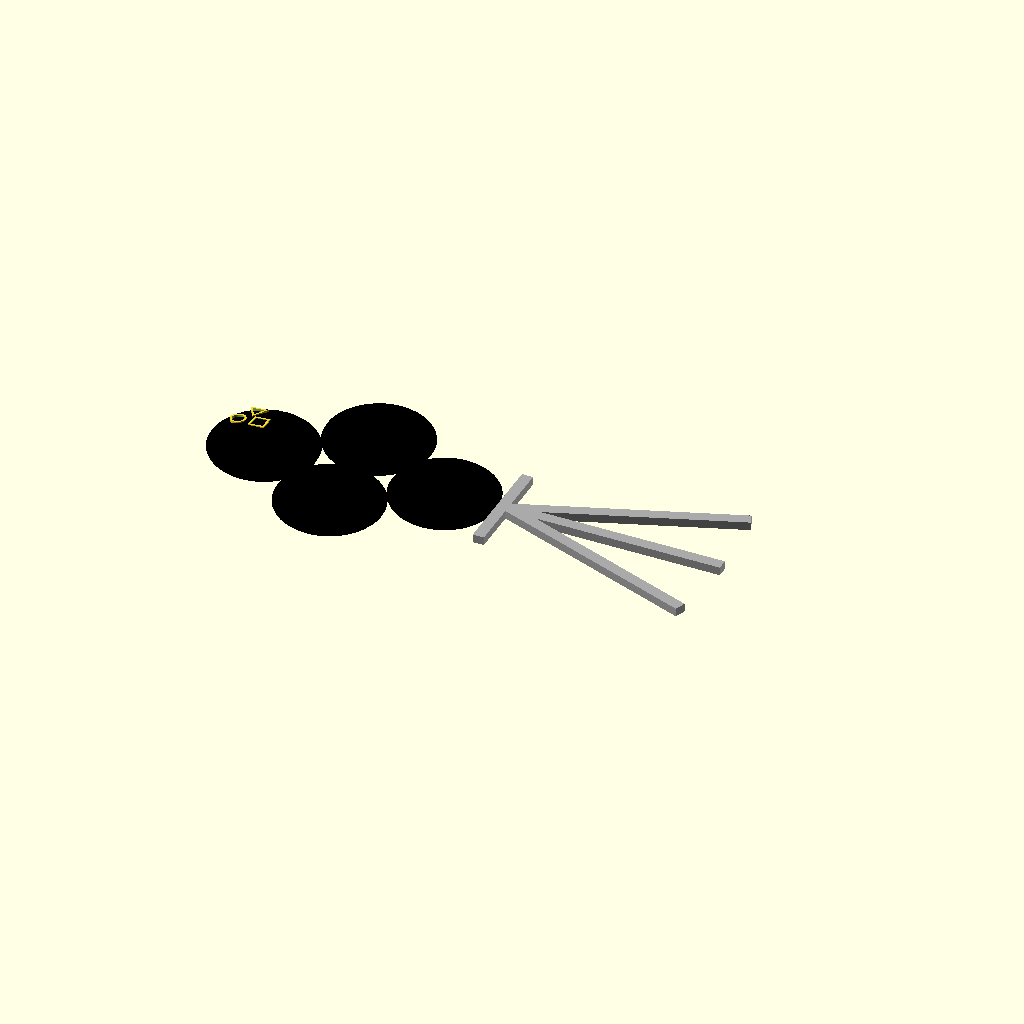
Cell 1: rendered with the file's own defaults.
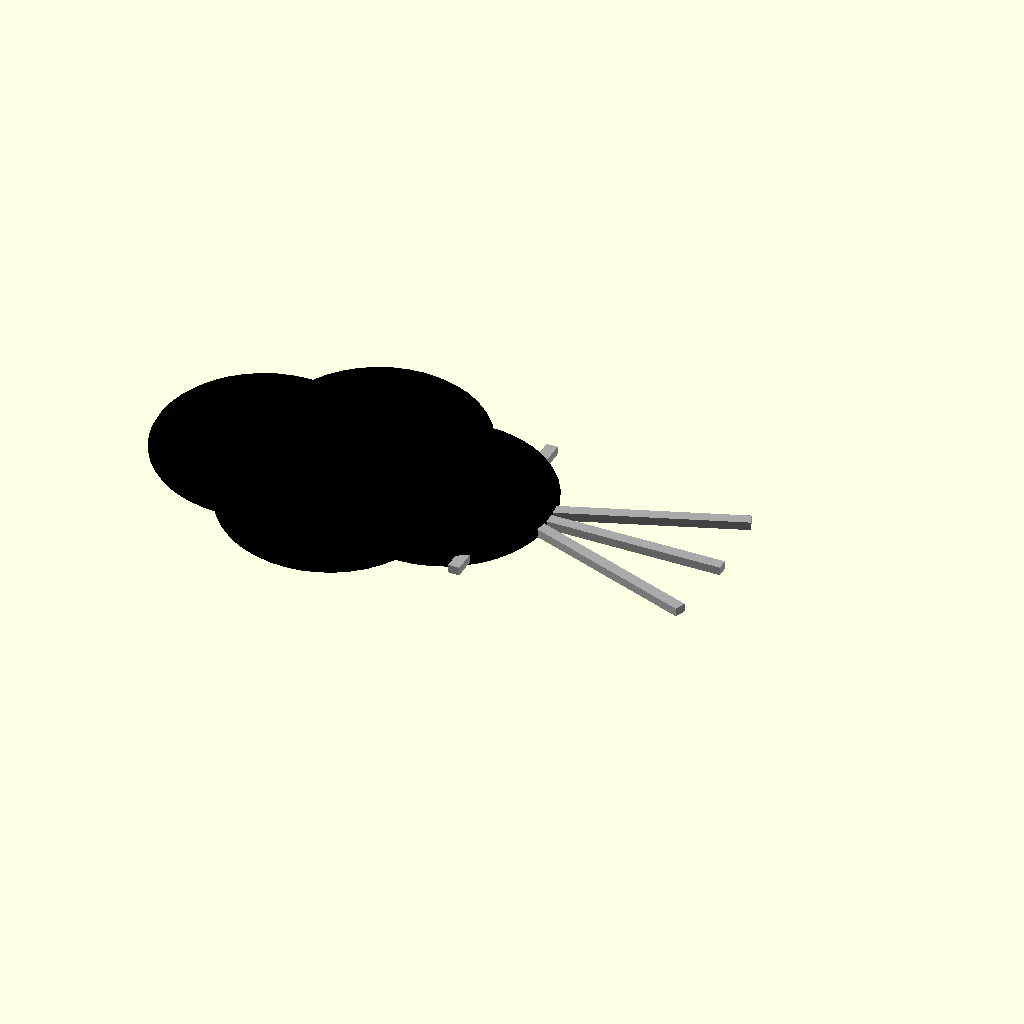
Cell 2 — radius set to 7.6, the other parameters unchanged.
One fixed orthographic camera (rotation 55°, 0°, 25°; colour scheme Cornfield) for every cell.
The OpenSCAD source (scenes/3_water_scene/fish_fins_closing.scad):

// short length / neck is the circle diameter

circleThickness = 1;
radius = 3.8;
sin_cycle = 720;

fish();

module fish() {
    
    color("DarkGray")
    translate([12,0,0])
    rotate([0,0,90])
    cube([0.8,16,0.6],center=true);
    color("DarkGray")
    translate([12,-8*sin(20)+(2*$t),0])
    rotate([0,0,90-20+(20*$t)])
    cube([0.8,16,0.6],center=true);
    color("DarkGray")
    translate([12,8*sin(20)-(2*$t),0])
    rotate([0,0,90+20-(20*$t)])
    cube([0.8,16,0.6],center=true);



    color("DarkGray")
    rotate([0,0,90])
    translate([0,-4.2,0])
    cube([radius*2,0.8,0.6],center=true);



    
    translate([0,0,0])
    color("Black")
    scale([1,1,0.3])
    sphere(radius,$fn=40);
    translate([-6.5,3.8,0])
    color("Black")
    scale([1,1,0.3])
    sphere(radius,$fn=40);
    translate([-6.5,-3.8,0])
    color("Black")
    scale([1,1,0.3])
    sphere(radius,$fn=40);









    // head
    translate([-10,0,0])
    union(){
    translate([-4.5,1.3,0.9])
    rotate([-5,-5,0])
    scale(0.25)
    union(){
    triagon_distance = 3.5;
    xtra_rotation = -30;
    wall_thickness = 0.5;

    rotate([0,0,120+xtra_rotation])
    translate([triagon_distance,0,0])
    rotate([0,0,60])
    difference(){
    regular_star(1.5,3,3);
    regular_star(1.5,3-(wall_thickness*2),3-(wall_thickness*2));
    }

    rotate([0,0,240+xtra_rotation])
    translate([triagon_distance,0,0])
    difference(){
    cylinder(1, 2.25, 2.25, $fn=30,center=true);
    cylinder(1.1, 2.25-wall_thickness, 2.25-wall_thickness, $fn=30,center=true);
    }

    rotate([0,0,360+xtra_rotation])
    translate([triagon_distance,0,0])
    rotate([0,0,30])
    difference(){
    cube([4.5,4.5,1],center=true);
    cube([4.5-(wall_thickness*2),4.5-(wall_thickness*2),1.2],center=true);
    }
    }

    rotate([0,0,0])   
    translate([-3,0,0])
    color("Black")
    scale([1,1,0.3])
    sphere(radius,$fn=40);
    }
}



module regular_star(points = 5, outer_r = 10, inner_r = 4) {
    steps = points * 2;
    star_points = [
        for (i = [0 : steps - 1])
            let (
                angle = 360 / steps * i,
                radius = (i % 2 == 0) ? outer_r : inner_r
            )
            [cos(angle) * radius, sin(angle) * radius]
    ];
    polygon(points = star_points);
}
Parameter table extracted from the source (name, type, default, range or options):
circleThickness: number, default 1
radius: number, default 3.8
sin_cycle: number, default 720
